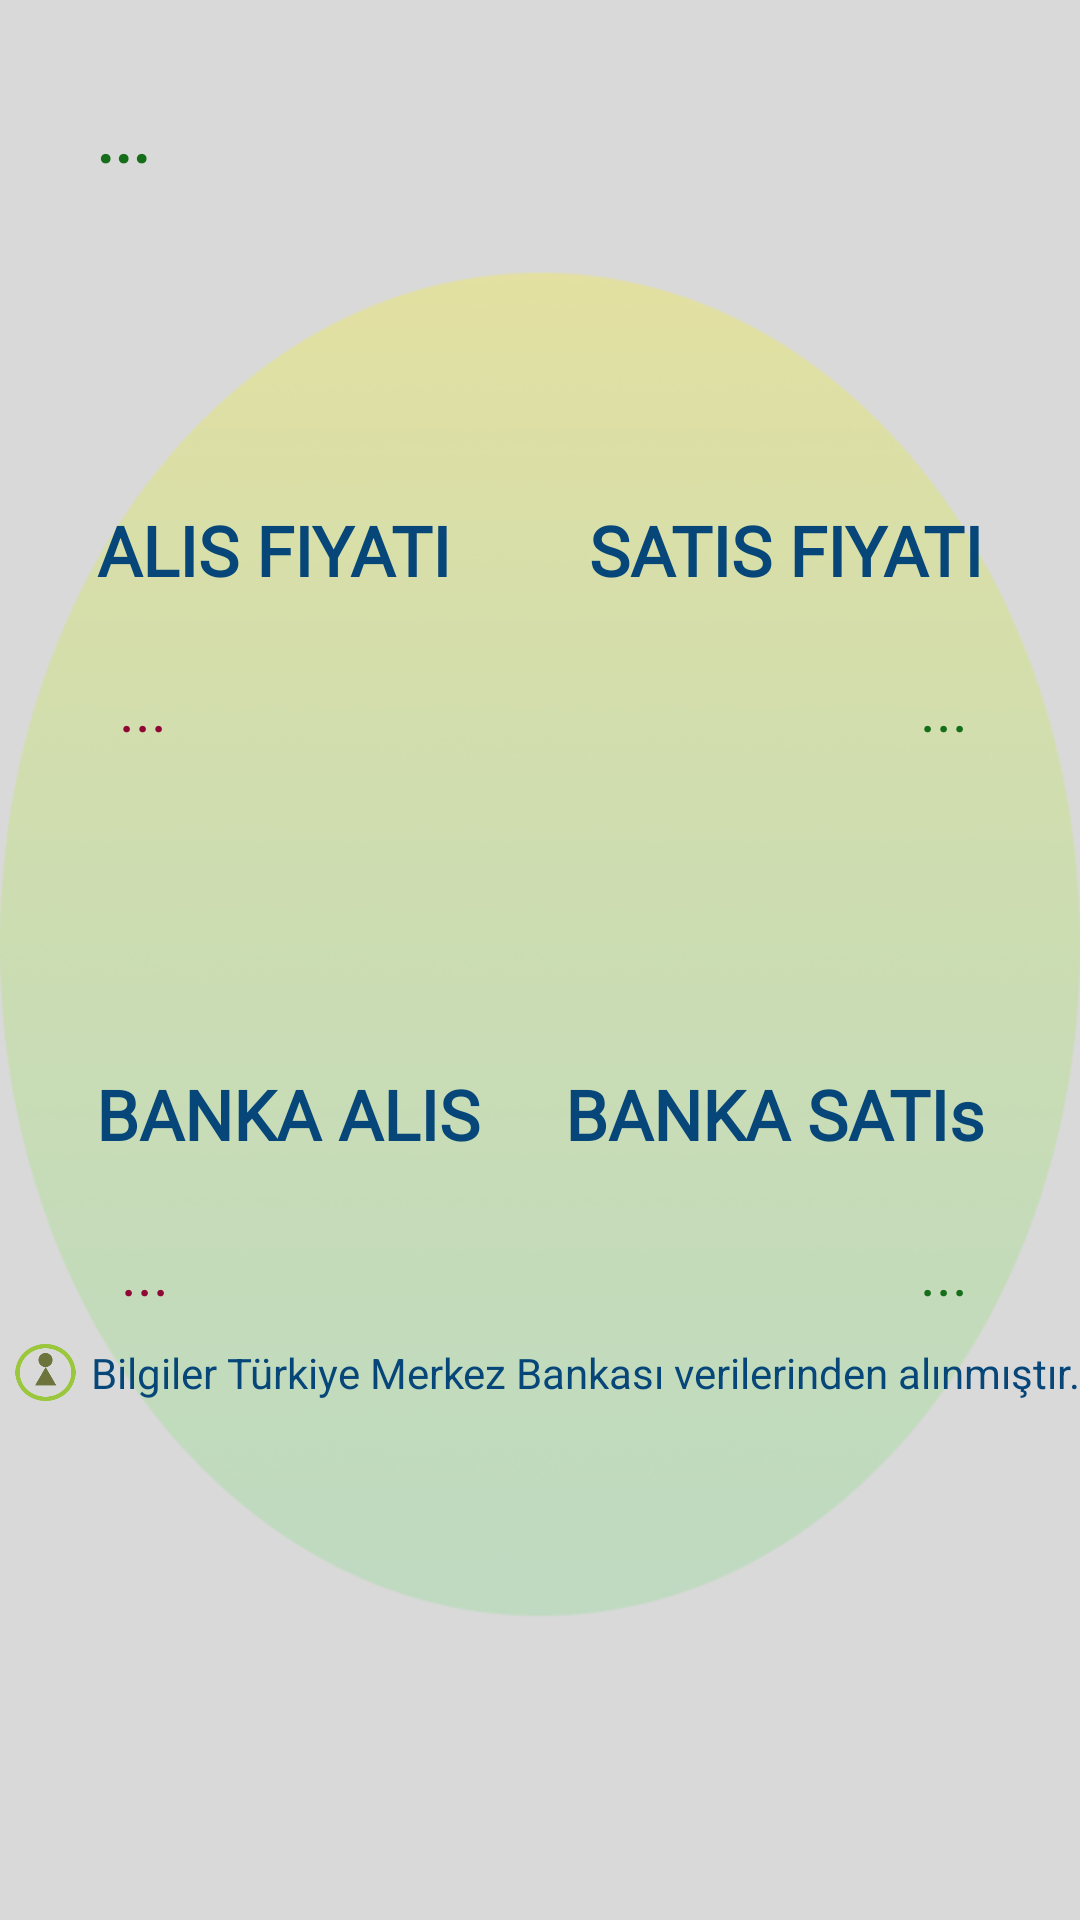

The Android layout XML behind this screen, and the referenced resources:
<!-- AndroidManifest.xml: application theme Theme.HW5_kotlin -->
<!-- res/layout/activity_main.xml -->
<?xml version="1.0" encoding="utf-8"?>
<androidx.constraintlayout.widget.ConstraintLayout xmlns:android="http://schemas.android.com/apk/res/android"
    xmlns:app="http://schemas.android.com/apk/res-auto"
    xmlns:tools="http://schemas.android.com/tools"
    android:layout_width="match_parent"
    android:layout_height="match_parent"
    android:background="@drawable/background3"
    android:clipToPadding="false"
    tools:context=".MainActivity">

    <ProgressBar
        android:id="@+id/progress_Bar"
        style="?android:attr/progress"
        android:layout_width="match_parent"
        android:layout_height="wrap_content"
        android:layout_centerInParent="true"
        android:layout_marginStart="95dp"
        android:layout_marginTop="272dp"
        android:layout_marginEnd="95dp"
        android:indeterminate="true"
        android:max="100"
        android:minWidth="200dp"
        android:minHeight="50dp"
        android:progress="0"
        android:visibility="invisible"
        app:layout_constraintEnd_toEndOf="parent"
        app:layout_constraintHorizontal_bias="0.19"
        app:layout_constraintStart_toStartOf="parent"
        app:layout_constraintTop_toTopOf="parent" />

    <Spinner
        android:id="@+id/spinner_languages"
        android:layout_width="350dp"
        android:layout_height="wrap_content"
        android:layout_marginTop="70dp"
        android:background="@drawable/dropdown_background"
        android:dropDownWidth="match_parent"
        android:dropDownHeight="50dp"

        android:minHeight="48dp"
        android:spinnerMode="dropdown"
        app:layout_constraintEnd_toEndOf="parent"
        app:layout_constraintHorizontal_bias="0.435"
        app:layout_constraintStart_toStartOf="parent"
        app:layout_constraintTop_toTopOf="parent"
        tools:ignore="SpeakableTextPresentCheck" />

    <TextView
        android:id="@+id/BankSellTxt"
        android:layout_width="wrap_content"
        android:layout_height="wrap_content"
        android:layout_marginTop="356dp"
        android:layout_marginEnd="32dp"
        android:fontFamily="@font/inzy"
        android:text="@string/bankasatıs"
        android:textAlignment="center"
        android:textColor="@color/blue"
        android:textSize="23sp"
        android:textStyle="bold"
        app:layout_constraintEnd_toEndOf="parent"
        app:layout_constraintTop_toTopOf="parent" />

    <TextView
        android:id="@+id/BankBuyTxt"
        android:layout_width="wrap_content"
        android:layout_height="wrap_content"
        android:layout_marginStart="32dp"
        android:layout_marginTop="356dp"
        android:fontFamily="@font/inzy"
        android:text="@string/bankalış"
        android:textAlignment="center"
        android:textColor="@color/blue"
        android:textSize="23sp"
        android:textStyle="bold"
        app:layout_constraintStart_toStartOf="parent"
        app:layout_constraintTop_toTopOf="parent" />

    <TextView
        android:id="@+id/ForexSellTxt"
        android:layout_width="wrap_content"
        android:layout_height="wrap_content"
        android:layout_marginTop="168dp"
        android:layout_marginEnd="32dp"
        android:fontFamily="@font/inzy"
        android:text="@string/satıs"
        android:textAlignment="center"
        android:textColor="@color/blue"
        android:textSize="23sp"
        android:textStyle="bold"
        app:layout_constraintEnd_toEndOf="parent"
        app:layout_constraintTop_toTopOf="parent" />


    <TextView
        android:id="@+id/ForexSelling"
        android:layout_width="wrap_content"
        android:layout_height="wrap_content"
        android:layout_marginTop="24dp"
        android:fontFamily="@font/quanticobold"
        android:text="@string/yok"
        android:textColor="@color/green"
        android:textSize="20sp"
        app:layout_constraintEnd_toEndOf="parent"
        app:layout_constraintHorizontal_bias="0.891"
        app:layout_constraintStart_toStartOf="parent"
        app:layout_constraintTop_toBottomOf="@+id/ForexSellTxt" />

    <TextView
        android:id="@+id/ForexBuying"
        android:layout_width="wrap_content"
        android:layout_height="wrap_content"
        android:layout_marginTop="24dp"
        android:layout_marginEnd="2dp"
        android:fontFamily="@font/quanticobold"
        android:text="@string/yok"
        android:textAlignment="center"
        android:textColor="@color/red"
        android:textSize="20sp"
        app:layout_constraintEnd_toEndOf="parent"
        app:layout_constraintHorizontal_bias="0.116"
        app:layout_constraintStart_toStartOf="parent"
        app:layout_constraintTop_toBottomOf="@+id/Forexbuytxt" />

    <TextView
        android:id="@+id/BanknoteBuying"
        android:layout_width="wrap_content"
        android:layout_height="wrap_content"
        android:layout_marginTop="24dp"
        android:fontFamily="@font/quanticobold"
        android:text="@string/yok"
        android:textAlignment="center"
        android:textColor="@color/red"
        android:textSize="20sp"
        app:layout_constraintEnd_toEndOf="parent"
        app:layout_constraintHorizontal_bias="0.117"
        app:layout_constraintStart_toStartOf="parent"
        app:layout_constraintTop_toBottomOf="@+id/BankBuyTxt" />

    <TextView
        android:id="@+id/BanknoteSelling"
        android:layout_width="wrap_content"
        android:layout_height="wrap_content"
        android:layout_marginTop="24dp"
        android:fontFamily="@font/quanticobold"
        android:text="@string/yok"
        android:textAlignment="center"
        android:textColor="@color/green"
        android:textSize="20sp"
        app:layout_constraintEnd_toEndOf="parent"
        app:layout_constraintHorizontal_bias="0.891"
        app:layout_constraintStart_toStartOf="parent"
        app:layout_constraintTop_toBottomOf="@+id/BankSellTxt" />

    <TextView
        android:id="@+id/Date"
        android:layout_width="wrap_content"
        android:layout_height="wrap_content"
        android:layout_marginStart="32dp"
        android:layout_marginTop="30dp"
        android:fontFamily="@font/wilhelmina"
        android:text="@string/yok"
        android:textAlignment="center"
        android:textColor="@color/green"
        android:textSize="23sp"
        android:textStyle="bold"
        app:layout_constraintStart_toStartOf="parent"
        app:layout_constraintTop_toTopOf="parent" />

    <TextView
        android:id="@+id/Forexbuytxt"
        android:layout_width="wrap_content"
        android:layout_height="wrap_content"
        android:layout_marginStart="32dp"
        android:layout_marginTop="168dp"
        android:fontFamily="@font/inzy"
        android:text="@string/alış"
        android:textAlignment="center"
        android:textColor="@color/blue"
        android:textSize="23sp"
        android:textStyle="bold"
        app:layout_constraintStart_toStartOf="parent"
        app:layout_constraintTop_toTopOf="parent" />

    <LinearLayout
        android:id="@+id/linearLayout"
        android:layout_width="match_parent"
        android:layout_height="wrap_content"
        android:layout_marginTop="448dp"
        android:orientation="horizontal"
        app:layout_constraintEnd_toEndOf="parent"
        app:layout_constraintHorizontal_bias="0.497"
        app:layout_constraintStart_toStartOf="parent"
        app:layout_constraintTop_toTopOf="parent">

        <ImageView
            android:id="@+id/infoicon"
            android:layout_width="0dp"
            android:layout_height="match_parent"
            android:layout_weight="1"
            android:contentDescription="@string/uyarı"
            android:src="@drawable/info"
            tools:ignore="ImageContrastCheck" />

        <TextView
            android:id="@+id/bilgi"
            android:layout_width="wrap_content"

            android:layout_height="wrap_content"
            android:text="@string/bilgi"
            android:textAlignment="center"
            android:textColor="@color/blue" />
    </LinearLayout>

</androidx.constraintlayout.widget.ConstraintLayout>
<!-- resources referenced by this layout -->
<resources>
  <color name="blue">#064678</color>
  <color name="green">#166E1B</color>
  <color name="red">#8E0735</color>
  <!-- drawable background3: png bitmap (drawable, 57396 bytes) -->
  <!-- drawable dropdown_background (drawable) -->
  <?xml version="1.0" encoding="utf-8"?>
  <selector xmlns:android="http://schemas.android.com/apk/res/android">
  
      <item>
          <layer-list>
  
           <item>
               <shape android:shape="rectangle">
  
                   <solid android:color="@color/grey_dark"/>
  
                   <corners android:radius="10dp"/>
                   <padding android:right="12dp"
                       android:left="12dp"
                      />
  
  
  
               </shape>
  
           </item>
            <item android:drawable="@drawable/icarrow"
                android:gravity="end"
  
            />
  
  
  
  
          </layer-list>
  
  
  
  
      </item>
  </selector>
  <!-- drawable info: png bitmap (drawable, 5034 bytes) -->
  <string name="bilgi">"Bilgiler Türkiye Merkez Bankası verilerinden alınmıştır."</string>
  <string name="yok">...</string>
  <style name="Theme.HW5_kotlin" parent="Theme.MaterialComponents.DayNight.DarkActionBar">
          
          <item name="colorPrimary">@color/purple_500</item>
          <item name="colorPrimaryVariant">@color/purple_700</item>
          <item name="colorOnPrimary">@color/white</item>
          
          <item name="colorSecondary">@color/teal_200</item>
          <item name="colorSecondaryVariant">@color/teal_700</item>
          <item name="colorOnSecondary">@color/black</item>
          
          <item name="android:statusBarColor">?attr/colorPrimaryVariant</item>
          
      </style>
  <color name="grey_dark">#FCFDEC</color>
  <color name="purple_500">#FF6200EE</color>
  <color name="purple_700">#FF3700B3</color>
  <color name="white">#FFFFFFFF</color>
  <color name="teal_200">#FF03DAC5</color>
  <color name="teal_700">#FF018786</color>
  <color name="black">#FF000000</color>
</resources>
